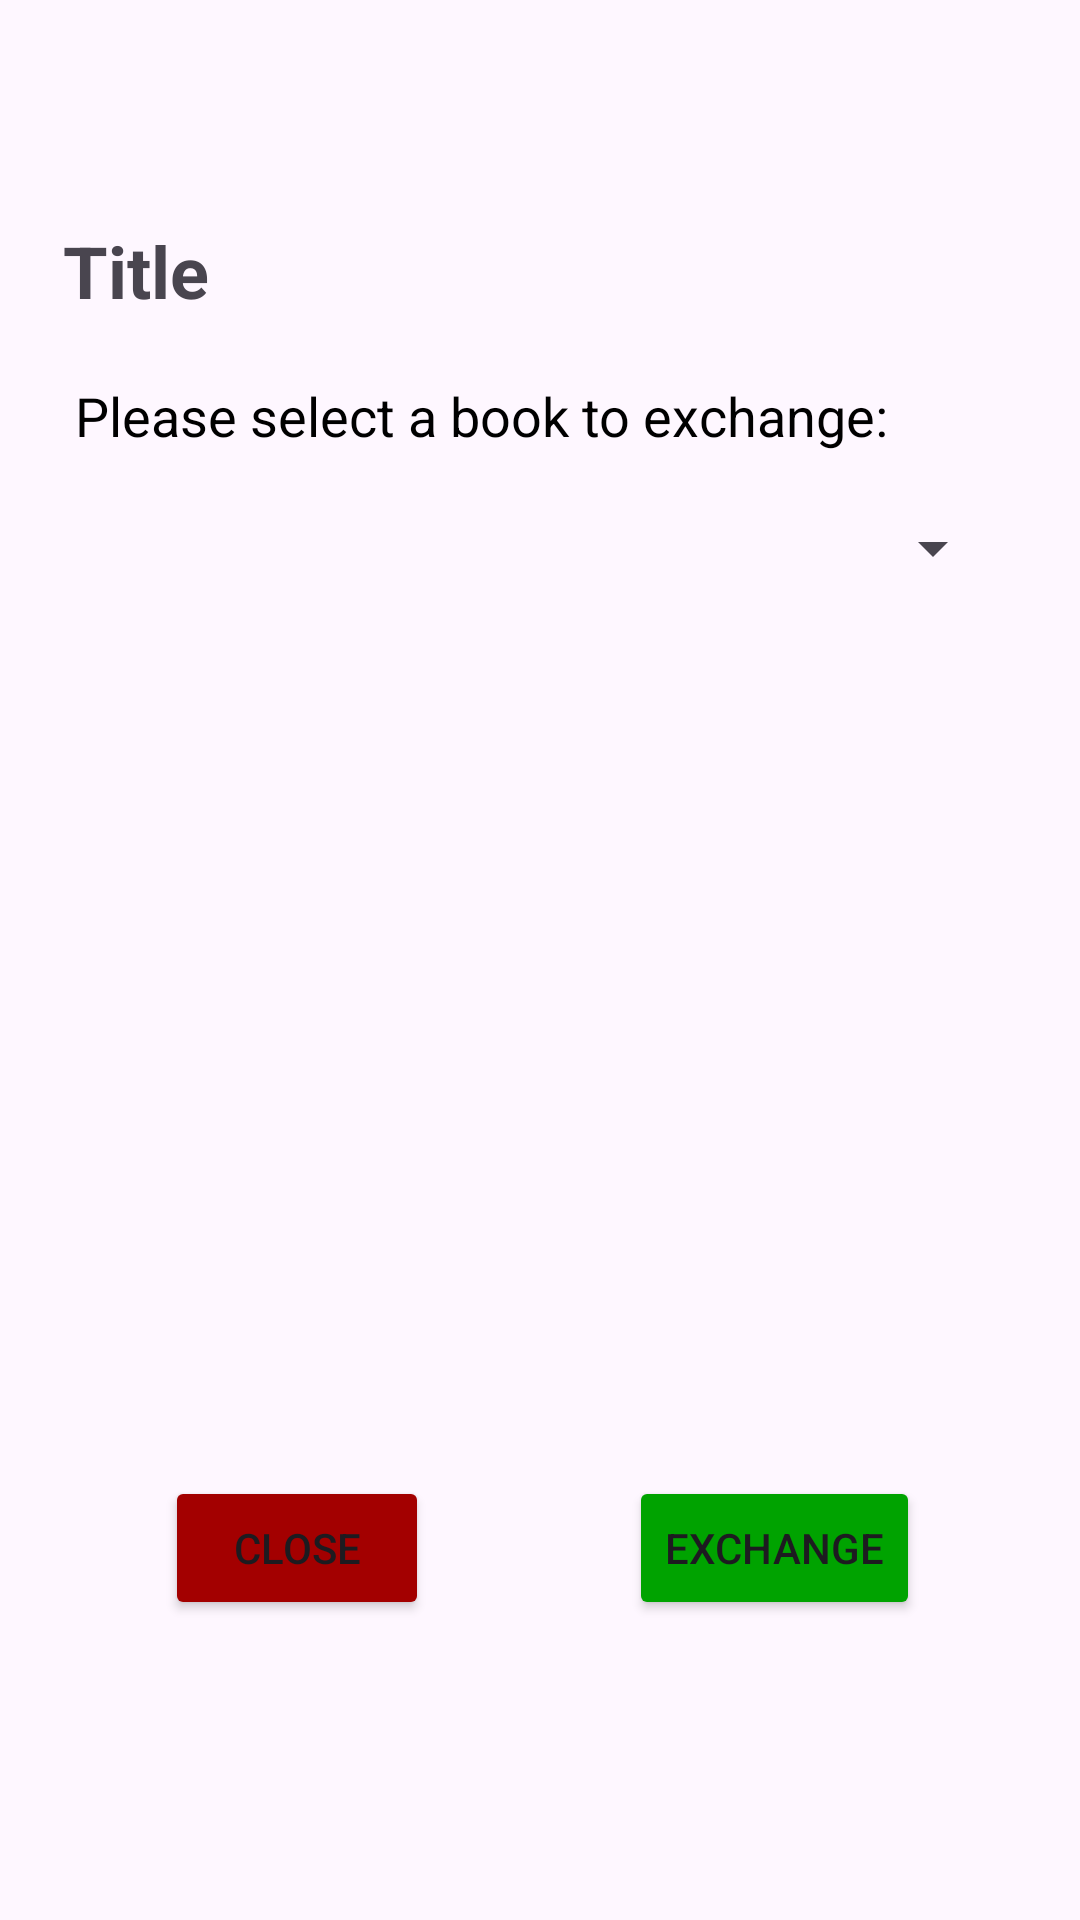

Reconstruct the res/layout file that produces this screen, plus the resources it refers to.
<!-- AndroidManifest.xml: application theme Theme.Scriptify -->
<!-- res/layout/dialog_exchange_book.xml -->
<?xml version="1.0" encoding="utf-8"?>
<LinearLayout xmlns:android="http://schemas.android.com/apk/res/android"
    xmlns:app="http://schemas.android.com/apk/res-auto"
    xmlns:tools="http://schemas.android.com/tools"
    android:layout_width="wrap_content"
    android:layout_height="wrap_content"
    android:gravity="center"
    android:layout_gravity="center|top"
    android:layout_margin="10dp"
    app:cornerRadius="12dp">

    <androidx.constraintlayout.widget.ConstraintLayout
        android:id="@+id/constraintLayout"
        android:layout_width="350dp"
        android:layout_height="500dp"
        app:layout_constraintEnd_toEndOf="parent"
        app:layout_constraintStart_toStartOf="parent"
        app:layout_constraintTop_toTopOf="parent"
        android:layout_margin="15dp"
        app:cornerRadius="12dp">

        <TextView
            android:id="@+id/title_dialog_exchange_book"
            android:layout_width="wrap_content"
            android:layout_height="wrap_content"
            android:layout_marginStart="16dp"
            android:layout_marginTop="4dp"
            android:text="Title"
            android:textSize="24dp"
            android:textStyle="bold"
            app:layout_constraintStart_toStartOf="parent"
            app:layout_constraintTop_toTopOf="parent" />




        <TextView
            android:id="@+id/exchangeBook"
            android:layout_width="wrap_content"
            android:layout_height="wrap_content"
            android:text="Please select a book to exchange:"
            android:layout_marginTop="20dp"
            android:textSize="18sp"
            android:layout_marginStart="20dp"
            android:layout_marginEnd="20dp"
            app:layout_constraintTop_toBottomOf="@id/title_dialog_exchange_book"
            app:layout_constraintStart_toStartOf="parent"
            android:textColor="#000000" />
        <Spinner
            android:id="@+id/bookForExhange"
            android:layout_width="0dp"
            android:layout_height="wrap_content"
            android:layout_marginTop="20dp"
            android:layout_marginStart="20dp"
            android:layout_marginEnd="20dp"
            app:layout_constraintEnd_toEndOf="parent"
            app:layout_constraintStart_toStartOf="parent"
            app:layout_constraintTop_toBottomOf="@id/exchangeBook"
            />

        <Button
            android:id="@+id/excBook"
            android:layout_width="wrap_content"
            android:layout_height="wrap_content"
            android:layout_marginStart="44dp"
            android:layout_marginEnd="26dp"
            android:layout_marginBottom="30dp"
            android:layout_weight="1"
            android:backgroundTint="@color/button_buy"
            android:text="Exchange"
            app:cornerRadius="12dp"
            app:layout_constraintBottom_toBottomOf="parent"
            app:layout_constraintEnd_toEndOf="parent"
            app:layout_constraintStart_toEndOf="@id/excClose"
            />

        <Button
            android:id="@+id/excClose"
            android:layout_width="wrap_content"
            android:layout_height="wrap_content"
            android:backgroundTint="@color/button_close"
            android:text="Close"
            app:cornerRadius="12dp"
            android:layout_marginBottom="30dp"
            android:layout_marginStart="50dp"
            app:layout_constraintStart_toStartOf="parent"
            app:layout_constraintStart_toEndOf="@id/excBook"
            app:layout_constraintBottom_toBottomOf="parent"

            />








    </androidx.constraintlayout.widget.ConstraintLayout>

</LinearLayout>
<!-- resources referenced by this layout -->
<resources>
  <color name="button_buy">#00A300</color>
  <color name="button_close">#A30000</color>
  <style name="Theme.Scriptify" parent="Base.Theme.Scriptify" />
  <style name="Base.Theme.Scriptify" parent="Theme.Material3.DayNight.NoActionBar">
          
          
      </style>
</resources>
